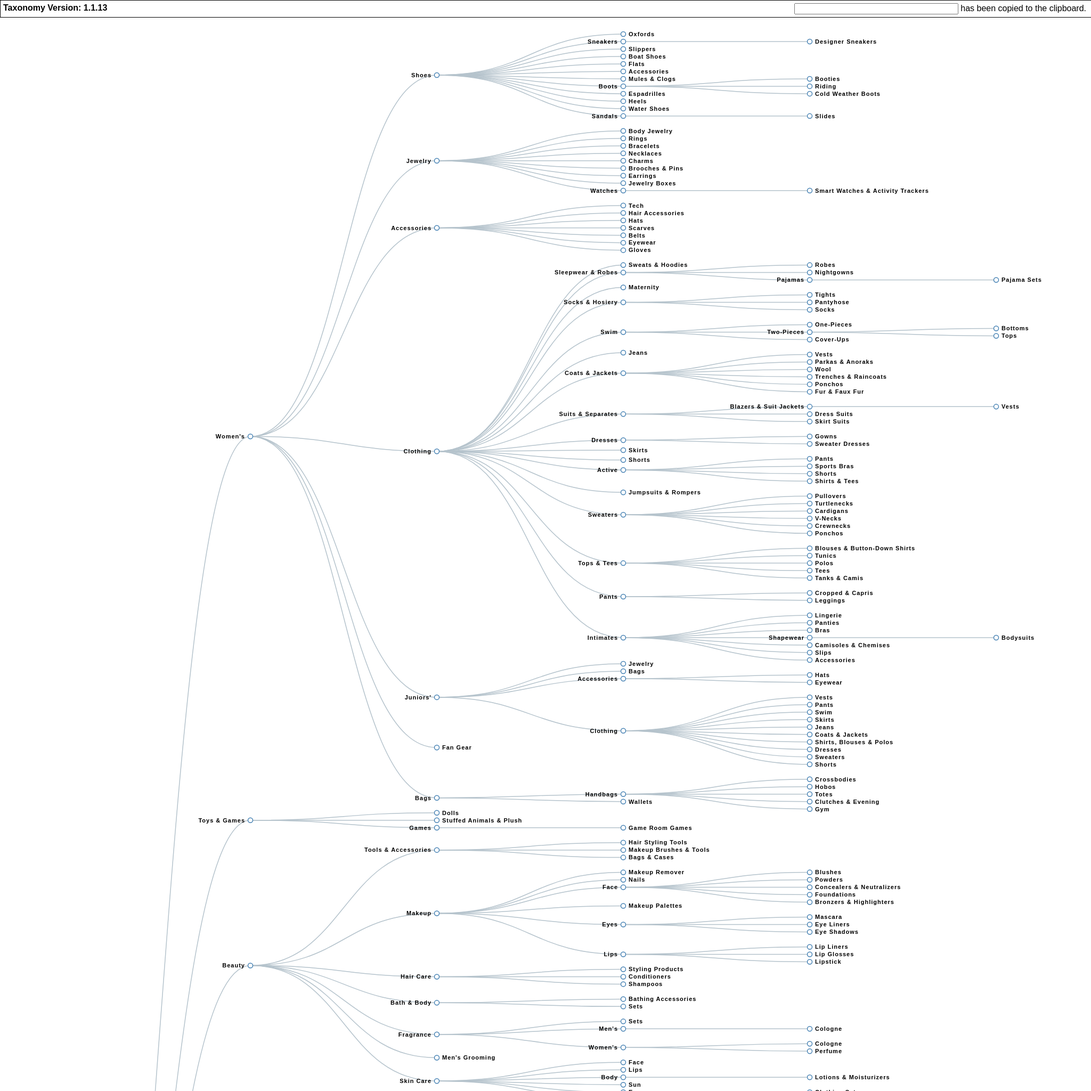
D3 v3 page, settled after 480 driven frames (8 s of simulated time); the page loaded 1 data file(s).




var margin = {top: 50, right: 120, bottom: 20, left: 120},
    width = 2300 - margin.right - margin.left,
    height = 5700 - margin.top - margin.bottom;

var i = 0,
    duration = 750,
    root;

var tree = d3.layout.tree()
    .size([height, width]);

var diagonal = d3.svg.diagonal()
    .projection(function(d) { return [d.y, d.x]; });

var svg = d3.select("body").append("svg")
    .attr("width", width + margin.right + margin.left)
    .attr("height", height + margin.top + margin.bottom)
  .append("g")
    .attr("transform", "translate(" + margin.left + "," + margin.top + ")");

d3.json("taxonomy_tree.json", function(error, flare) {
  if (error) throw error;

  root = flare;
  root.x0 = height / 2;
  root.y0 = 0;

  update(root);
});

d3.select(self.frameElement).style("height", "1000px");

function update(source) {
  // Display version
  taxonomy_version.innerHTML= source.version;
  // Compute the new tree layout.
  var nodes = tree.nodes(root).reverse(),
      links = tree.links(nodes);

  // Normalize for fixed-depth.
  nodes.forEach(function(d) { d.y = d.depth * 350; });

  // Update the nodes…
  var node = svg.selectAll("g.node")
      .data(nodes, function(d) { return d.id || (d.id = ++i); });

  // Enter any new nodes at the parent's previous position.
  var nodeEnter = node.enter().append("g")
      .attr("class", "node")
      .attr("transform", function(d) { return "translate(" + source.y0 + "," + source.x0 + ")"; })
      .on("click", click);

  nodeEnter.append("circle")
      .attr("r", 1e-6)
      .style("fill", function(d) { return d._children ? "lightsteelblue" : "#fff"; });

  nodeEnter.append("text")
      .attr("x", function(d) { return d.children || d._children ? -10 : 10; })
      .attr("dy", ".35em")
      .attr("text-anchor", function(d) { return d.children || d._children ? "end" : "start"; })
      .text(function(d) { return d.name; })
      .style("fill-opacity", 1e-6);

  // Transition nodes to their new position.
  var nodeUpdate = node.transition()
      .duration(duration)
      .attr("transform", function(d) { return "translate(" + d.y + "," + d.x + ")"; });

  nodeUpdate.select("circle")
      .attr("r", 4.5)
      .style("fill", function(d) { return d._children ? "lightsteelblue" : "#fff"; });

  nodeUpdate.select("text")
      .style("fill-opacity", 1);

  // Transition exiting nodes to the parent's new position.
  var nodeExit = node.exit().transition()
      .duration(duration)
      .attr("transform", function(d) { return "translate(" + source.y + "," + source.x + ")"; })
      .remove();

  nodeExit.select("circle")
      .attr("r", 1e-6);

  nodeExit.select("text")
      .style("fill-opacity", 1e-6);

  // Update the links…
  var link = svg.selectAll("path.link")
      .data(links, function(d) { return d.target.id; });

  // Enter any new links at the parent's previous position.
  link.enter().insert("path", "g")
      .attr("class", "link")
      .attr("d", function(d) {
        var o = {x: source.x0, y: source.y0};
        return diagonal({source: o, target: o});
      });

  // Transition links to their new position.
  link.transition()
      .duration(duration)
      .attr("d", diagonal);

  // Transition exiting nodes to the parent's new position.
  link.exit().transition()
      .duration(duration)
      .attr("d", function(d) {
        var o = {x: source.x, y: source.y};
        return diagonal({source: o, target: o});
      })
      .remove();

  // Stash the old positions for transition.
  nodes.forEach(function(d) {
    d.x0 = d.x;
    d.y0 = d.y;
  });
}

// Toggle children on click.
function click(d) {
  var hidden_path = document.getElementById("pathname");
  hidden_path.setAttribute("value", d.path);
  hidden_path.select();
  document.execCommand('copy');
  update(d);
}


### data: taxonomy_tree.json
{
 "path": "Products",
 "version": "1.1.13",
 "name": "Products",
 "children": [
  {
   "path": "Products/Women's",
   "name": "Women's",
   "children": [
    "{... 3 keys}",
    "{... 3 keys}",
    "{... 3 keys}",
    "{... 3 keys}",
    "{... 3 keys}",
    "{... 2 keys}",
    "{... 3 keys}"
   ]
  },
  {
   "path": "Products/Toys & Games",
   "name": "Toys & Games",
   "children": [
    "{... 2 keys}",
    "{... 2 keys}",
    "{... 3 keys}"
   ]
  },
  {
   "path": "Products/Beauty",
   "name": "Beauty",
   "children": [
    "{... 3 keys}",
    "{... 3 keys}",
    "{... 3 keys}",
    "{... 3 keys}",
    "{... 3 keys}",
    "{... 2 keys}",
    "{... 3 keys}"
   ]
  },
  {
   "path": "Products/Kids' & Baby",
   "name": "Kids' & Baby",
   "children": [
    "{... 3 keys}",
    "{... 3 keys}",
    "{... 3 keys}"
   ]
  },
  {
   "path": "Products/Home",
   "name": "Home",
   "children": [
    "{... 3 keys}",
    "{... 2 keys}",
    "{... 2 keys}",
    "{... 2 keys}",
    "{... 2 keys}",
    "{... 3 keys}",
    "{... 3 keys}",
    "{... 3 keys}",
    "... 3 more items"
   ]
  },
  {
   "path": "Products/Men's",
   "name": "Men's",
   "children": [
    "{... 2 keys}",
    "{... 3 keys}",
    "{... 3 keys}",
    "{... 3 keys}",
    "{... 3 keys}"
   ]
  },
  {
   "path": "Products/Electronics",
   "name": "Electronics",
   "children": [
    "{... 2 keys}",
    "{... 2 keys}",
    "{... 2 keys}",
    "{... 3 keys}",
    "{... 3 keys}",
    "{... 3 keys}",
    "{... 3 keys}",
    "{... 3 keys}",
    "... 3 more items"
   ]
  },
  {
   "path": "Products/Sports & Outdoors",
   "name": "Sports & Outdoors",
   "children": [
    "{... 3 keys}",
    "{... 2 keys}",
    "{... 3 keys}"
   ]
  }
 ]
}